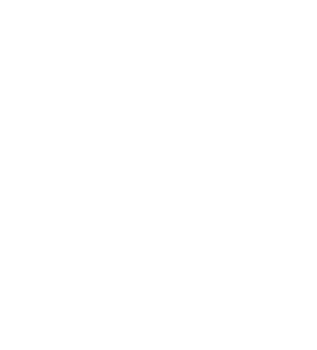
t = 0.00 s
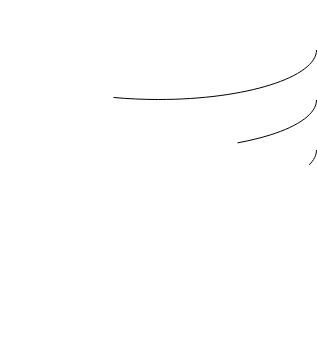
t = 1.22 s
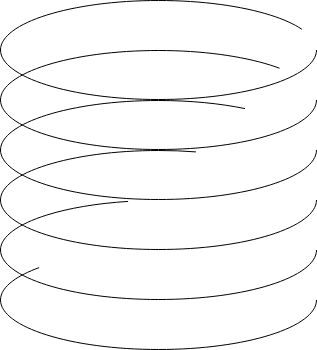
t = 2.30 s
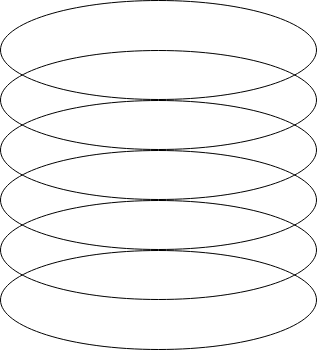
t = 3.59 s
t = 4.55 s: frame unchanged from t = 3.59 s, image omitted
t = 6.05 s: frame unchanged from t = 3.59 s, image omitted

The animated SVG that drew these frames (rendered in a browser with its animation timeline set to each time). Animation: 9 CSS @keyframes rules; one cycle of 7.20 s, repeats indefinitely.

<svg width="317" height="350" fill="none" xmlns="http://www.w3.org/2000/svg" style=""><g clip-path="url(#a)" stroke="#000"><path d="M316.5 50c0 6.673-4.287 13.12-12.255 19.061-7.958 5.936-19.505 11.302-33.819 15.817C241.804 93.909 202.232 99.5 158.5 99.5S75.196 93.907 46.574 84.879c-14.314-4.516-25.861-9.882-33.82-15.818C4.788 63.12.5 56.673.5 50s4.287-13.12 12.255-19.061c7.958-5.936 19.505-11.302 33.819-15.818C75.196 6.092 114.768.5 158.5.5s83.304 5.592 111.926 14.621c14.314 4.516 25.861 9.882 33.819 15.818C312.213 36.88 316.5 43.327 316.5 50Z" class="gpTFKdsy_0"></path><path d="M316.5 100c0 6.673-4.287 13.119-12.255 19.061-7.958 5.936-19.505 11.302-33.819 15.818-28.622 9.029-68.194 14.621-111.926 14.621s-83.304-5.592-111.926-14.621c-14.314-4.516-25.861-9.882-33.82-15.818C4.788 113.119.5 106.673.5 100s4.287-13.12 12.255-19.061c7.958-5.936 19.505-11.302 33.819-15.817C75.196 56.091 114.768 50.5 158.5 50.5s83.304 5.592 111.926 14.621c14.314 4.516 25.861 9.882 33.819 15.818C312.213 86.88 316.5 93.327 316.5 100Z" class="gpTFKdsy_1"></path><path d="M316.5 150c0 6.673-4.287 13.119-12.255 19.061-7.958 5.936-19.505 11.302-33.819 15.818-28.622 9.029-68.194 14.621-111.926 14.621s-83.304-5.592-111.926-14.621c-14.314-4.516-25.861-9.882-33.82-15.818C4.788 163.119.5 156.673.5 150s4.287-13.119 12.255-19.061c7.958-5.936 19.505-11.302 33.819-15.818C75.196 106.092 114.768 100.5 158.5 100.5s83.304 5.592 111.926 14.621c14.314 4.516 25.861 9.882 33.819 15.818 7.968 5.942 12.255 12.388 12.255 19.061Z" class="gpTFKdsy_2"></path><path d="M316.5 200c0 6.673-4.287 13.119-12.255 19.061-7.958 5.936-19.505 11.302-33.819 15.818-28.622 9.029-68.194 14.621-111.926 14.621s-83.304-5.592-111.926-14.621c-14.314-4.516-25.861-9.882-33.82-15.818C4.788 213.119.5 206.673.5 200s4.287-13.119 12.255-19.061c7.958-5.936 19.505-11.302 33.819-15.818C75.196 156.092 114.768 150.5 158.5 150.5s83.304 5.592 111.926 14.621c14.314 4.516 25.861 9.882 33.819 15.818 7.968 5.942 12.255 12.388 12.255 19.061Z" class="gpTFKdsy_3"></path><path d="M316.5 250c0 6.673-4.287 13.119-12.255 19.061-7.958 5.936-19.505 11.302-33.819 15.818-28.622 9.029-68.194 14.621-111.926 14.621s-83.304-5.592-111.926-14.621c-14.314-4.516-25.861-9.882-33.82-15.818C4.788 263.119.5 256.673.5 250s4.287-13.119 12.255-19.061c7.958-5.936 19.505-11.302 33.819-15.818C75.196 206.092 114.768 200.5 158.5 200.5s83.304 5.592 111.926 14.621c14.314 4.516 25.861 9.882 33.819 15.818 7.968 5.942 12.255 12.388 12.255 19.061Z" class="gpTFKdsy_4"></path><path d="M316.5 300c0 6.673-4.287 13.119-12.255 19.061-7.958 5.936-19.505 11.302-33.819 15.818-28.622 9.029-68.194 14.621-111.926 14.621s-83.304-5.592-111.926-14.621c-14.314-4.516-25.861-9.882-33.82-15.818C4.788 313.119.5 306.673.5 300s4.287-13.119 12.255-19.061c7.958-5.936 19.505-11.302 33.819-15.818C75.196 256.092 114.768 250.5 158.5 250.5s83.304 5.592 111.926 14.621c14.314 4.516 25.861 9.882 33.819 15.818 7.968 5.942 12.255 12.388 12.255 19.061Z" class="gpTFKdsy_5"></path></g><defs><clipPath id="a"><path fill="#fff" d="M0 0h317v350H0z" class="gpTFKdsy_6"></path></clipPath></defs><style data-made-with="vivus-instant">.gpTFKdsy_0{stroke-dasharray:698 700;stroke-dashoffset:699;animation:gpTFKdsy_draw_0 7200ms ease 0ms infinite,gpTFKdsy_fade 7200ms linear 0ms infinite;}.gpTFKdsy_1{stroke-dasharray:698 700;stroke-dashoffset:699;animation:gpTFKdsy_draw_1 7200ms ease 0ms infinite,gpTFKdsy_fade 7200ms linear 0ms infinite;}.gpTFKdsy_2{stroke-dasharray:698 700;stroke-dashoffset:699;animation:gpTFKdsy_draw_2 7200ms ease 0ms infinite,gpTFKdsy_fade 7200ms linear 0ms infinite;}.gpTFKdsy_3{stroke-dasharray:698 700;stroke-dashoffset:699;animation:gpTFKdsy_draw_3 7200ms ease 0ms infinite,gpTFKdsy_fade 7200ms linear 0ms infinite;}.gpTFKdsy_4{stroke-dasharray:698 700;stroke-dashoffset:699;animation:gpTFKdsy_draw_4 7200ms ease 0ms infinite,gpTFKdsy_fade 7200ms linear 0ms infinite;}.gpTFKdsy_5{stroke-dasharray:698 700;stroke-dashoffset:699;animation:gpTFKdsy_draw_5 7200ms ease 0ms infinite,gpTFKdsy_fade 7200ms linear 0ms infinite;}.gpTFKdsy_6{stroke-dasharray:1334 1336;stroke-dashoffset:1335;animation:gpTFKdsy_draw_6 7200ms ease 0ms infinite,gpTFKdsy_fade 7200ms linear 0ms infinite;}@keyframes gpTFKdsy_draw{100%{stroke-dashoffset:0;}}@keyframes gpTFKdsy_fade{0%{stroke-opacity:1;}94.44444444444444%{stroke-opacity:1;}100%{stroke-opacity:0;}}@keyframes gpTFKdsy_draw_0{11.11111111111111%{stroke-dashoffset: 699}38.88888888888889%{ stroke-dashoffset: 0;}100%{ stroke-dashoffset: 0;}}@keyframes gpTFKdsy_draw_1{13.425925925925924%{stroke-dashoffset: 699}41.2037037037037%{ stroke-dashoffset: 0;}100%{ stroke-dashoffset: 0;}}@keyframes gpTFKdsy_draw_2{15.740740740740739%{stroke-dashoffset: 699}43.51851851851851%{ stroke-dashoffset: 0;}100%{ stroke-dashoffset: 0;}}@keyframes gpTFKdsy_draw_3{18.055555555555554%{stroke-dashoffset: 699}45.83333333333333%{ stroke-dashoffset: 0;}100%{ stroke-dashoffset: 0;}}@keyframes gpTFKdsy_draw_4{20.37037037037037%{stroke-dashoffset: 699}48.148148148148145%{ stroke-dashoffset: 0;}100%{ stroke-dashoffset: 0;}}@keyframes gpTFKdsy_draw_5{22.685185185185183%{stroke-dashoffset: 699}50.462962962962955%{ stroke-dashoffset: 0;}100%{ stroke-dashoffset: 0;}}@keyframes gpTFKdsy_draw_6{25%{stroke-dashoffset: 1335}52.77777777777778%{ stroke-dashoffset: 0;}100%{ stroke-dashoffset: 0;}}</style></svg>
